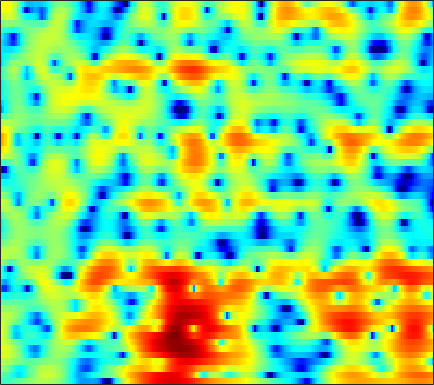

Values plotted in this chart, from the file beside it:
-3.5506, -3.2631, -2.8996, -2.5797, -2.36, -2.0858, -1.8132, -1.5986, -1.3066, -0.99334, -0.64761, -0.37142, 0.021869, 0.41844, 0.69586, 1.0324, 1.3206, 1.4964, 1.6726, 1.7794, 1.8144, 1.789, 1.6851, 1.4985
-1.536, -1.707, -2.101, -2.682, -3.233, -4.09, -5.005, -5.619, -6.104, -5.954, -5.159, -4.291, -3.002, -1.732, -0.857, 0.1714, 1.035, 1.575, 2.15, 2.57, 2.837, 2.939, 2.948, 2.81
1.131, 0.7252, 0.0659, -0.7389, -1.436, -2.488, -3.612, -4.404, -5.167, -5.31, -4.775, -4.068, -2.957, -1.844, -1.078, -0.1756, 0.5883, 1.067, 1.585, 1.965, 2.213, 2.316, 2.338, 2.231
2.195, 2.049, 1.782, 1.455, 1.173, 0.7608, 0.3189, -0.0176, -0.4479, -0.8265, -1.129, -1.301, -1.439, -1.479, -1.448, -1.328, -1.131, -0.9374, -0.6495, -0.3471, -0.05784, 0.1318, 0.3293, 0.4389
3.822, 3.696, 3.438, 3.083, 2.757, 2.237, 1.605, 1.048, 0.189, -0.8114, -1.979, -2.969, -4.452, -6.075, -7.252, -8.356, -8.33, -7.532, -5.972, -4.354, -2.923, -2.011, -1.018, -0.2539
4.1, 3.929, 3.573, 3.087, 2.66, 2.01, 1.275, 0.6592, -0.2538, -1.326, -2.601, -3.709, -5.429, -7.393, -8.933, -10.47, -10.43, -9.334, -7.324, -5.381, -3.701, -2.617, -1.405, -0.436
3.644, 3.269, 2.635, 1.866, 1.229, 0.353, -0.4693, -1.037, -1.688, -2.241, -2.73, -3.06, -3.491, -3.885, -4.133, -4.325, -4.334, -4.199, -3.838, -3.331, -2.708, -2.18, -1.413, -0.5986
4.268, 3.42, 2.02, 0.2087, -1.478, -4.094, -6.614, -7.577, -7.043, -5.667, -4.429, -3.741, -3.158, -2.896, -2.883, -3.084, -3.474, -3.883, -4.534, -5.25, -5.759, -5.739, -4.901, -3.222
4.359, 3.514, 2.103, 0.3308, -1.292, -3.781, -6.13, -6.825, -6.16, -5.001, -4.137, -3.76, -3.581, -3.688, -3.931, -4.432, -5.141, -5.838, -7.089, -8.803, -11.19, -13.08, -12.12, -7.642
3.175, 2.862, 2.295, 1.686, 1.209, 0.4988, -0.2865, -0.8741, -1.579, -2.243, -3.024, -3.815, -5.2, -6.981, -8.601, -10.99, -12.7, -12.61, -10.97, -8.992, -7.162, -5.926, -4.314, -2.664
1.974, 2.112, 2.087, 1.917, 1.729, 1.413, 0.9719, 0.5396, -0.1304, -0.9117, -1.838, -2.672, -4.045, -5.776, -7.248, -9.184, -10.42, -10.24, -8.549, -6.342, -4.423, -3.179, -1.733, -0.4774
0.4704, 0.6852, 0.8544, 0.8113, 0.6905, 0.503, 0.3352, 0.1476, -0.1904, -0.6175, -1.048, -1.354, -1.771, -2.19, -2.447, -2.643, -2.608, -2.435, -2.033, -1.451, -0.7958, -0.296, 0.3644, 0.9483
-1.325, -1.34, -1.308, -1.261, -1.246, -1.302, -1.385, -1.433, -1.498, -1.599, -1.713, -1.764, -1.737, -1.598, -1.445, -1.177, -0.7918, -0.4399, 0.06652, 0.544, 1.001, 1.329, 1.7, 1.976
-4.22, -4.528, -4.711, -4.484, -4.137, -3.789, -3.672, -3.687, -3.792, -3.964, -4.229, -4.406, -4.356, -3.828, -3.165, -2.096, -1.011, -0.2283, 0.7116, 1.491, 2.121, 2.497, 2.829, 3.005
-10.67, -12.86, -13.09, -10.23, -8.326, -6.364, -5.2, -4.842, -5.168, -6.226, -8.381, -11.24, -17.46, -13.38, -8.527, -4.18, -1.257, 0.2962, 1.817, 2.903, 3.616, 3.92, 4.086, 4.017
-6.634, -8.05, -8.915, -7.378, -6.122, -4.979, -3.939, -3.341, -2.947, -3.082, -3.407, -3.656, -3.772, -2.948, -1.738, 0.04015, 1.621, 2.619, 3.653, 4.284, 4.527, 4.454, 4.067, 3.337
-2.491, -3.501, -4.765, -5.777, -5.859, -5.141, -4.113, -3.276, -2.073, -1.067, -0.3051, 0.229, 0.9463, 1.582, 2.065, 2.752, 3.309, 3.619, 3.901, 3.932, 3.657, 3.243, 2.328, 0.8863
-1.434, -3.485, -7.738, -16.4, -33.43, -12.14, -6.471, -4.096, -1.944, -0.3484, 0.7451, 1.331, 1.98, 2.467, 2.715, 2.979, 3.204, 3.311, 3.361, 3.264, 2.997, 2.654, 1.893, 0.8154
1.399, 0.3166, -0.9252, -2.044, -2.395, -2.087, -1.443, -0.8001, 0.0001718, 0.5308, 0.8724, 0.973, 0.8728, 0.6369, 0.4257, 0.1198, 0.001496, 0.09065, 0.35, 0.7272, 1.061, 1.199, 1.223, 1.033
2.71, 2.4, 2.112, 1.817, 1.659, 1.589, 1.507, 1.438, 1.322, 1.021, 0.4761, -0.1147, -1.297, -3.024, -4.727, -7.619, -10.14, -9.611, -6.652, -3.932, -1.973, -0.9382, 0.05648, 0.6268
1.451, 1.639, 1.791, 1.976, 2.045, 2.04, 2.001, 1.882, 1.585, 1.14, 0.4433, -0.2603, -1.469, -3.127, -4.655, -6.931, -8.551, -8.209, -6.234, -4.042, -2.276, -1.231, -0.1987, 0.4794
-1.529, -0.8533, -0.1672, 0.4205, 0.7661, 1.064, 1.256, 1.305, 1.225, 1.018, 0.6739, 0.3272, -0.1994, -0.7929, -1.224, -1.661, -1.893, -1.873, -1.587, -1.114, -0.5766, -0.174, 0.2699, 0.5999
-4.269, -3.269, -2.05, -1.137, -0.577, 0.04727, 0.4497, 0.6558, 0.8156, 0.8256, 0.7478, 0.6302, 0.4167, 0.2111, 0.05396, -0.1058, -0.1743, -0.1734, -0.08187, 0.08235, 0.2977, 0.4565, 0.6426, 0.7797
-5.626, -4.372, -2.917, -1.722, -1.016, -0.2683, 0.26, 0.5214, 0.7293, 0.7885, 0.7139, 0.6048, 0.3961, 0.1628, 0.007232, -0.1712, -0.25, -0.2344, -0.1382, 0.05136, 0.2985, 0.4923, 0.7507, 0.9484
-5.513, -3.887, -2.293, -1.058, -0.3049, 0.3584, 0.8192, 1.011, 1.063, 0.9549, 0.6426, 0.3151, -0.2351, -0.9159, -1.404, -1.964, -2.273, -2.25, -1.917, -1.338, -0.6839, -0.1915, 0.4229, 0.929
-2.474, -1.336, -0.1478, 0.6335, 1.049, 1.358, 1.465, 1.437, 1.242, 0.8916, 0.3337, -0.2926, -1.437, -3.129, -4.864, -7.77, -10.38, -9.996, -7.188, -4.619, -2.791, -1.772, -0.7607, 0.07383
1.518, 1.801, 1.956, 1.925, 1.611, 1.139, 0.48, 0.02201, -0.3551, -0.5796, -0.6851, -0.9041, -1.544, -2.7, -4.101, -6.473, -8.519, -8.293, -6.277, -4.488, -3.523, -3.329, -3.582, -3.747
2.975, 2.788, 2.212, 1.228, 0.155, -1.986, -5.074, -8.1, -10.15, -7.077, -4.054, -2.47, -1.187, -0.548, -0.3578, -0.3448, -0.3914, -0.4591, -0.5615, -0.8891, -1.725, -2.936, -5.758, -11.27
0.4807, 0.267, -0.3026, -1.246, -2.155, -3.914, -5.954, -7.6, -8.262, -6.885, -4.745, -3.371, -1.877, -0.8751, -0.289, 0.2061, 0.5194, 0.6353, 0.6382, 0.4903, 0.1774, -0.1156, -0.483, -0.6052
-2.477, -2.523, -2.65, -2.929, -3.181, -3.526, -3.82, -3.932, -3.855, -3.514, -2.932, -2.425, -1.739, -1.098, -0.6785, -0.1925, 0.18, 0.4152, 0.6504, 0.826, 0.9554, 1.046, 1.158, 1.358
-4.726, -4.708, -4.607, -4.399, -4.227, -3.897, -3.601, -3.318, -2.995, -2.587, -2.204, -1.884, -1.491, -1.056, -0.7614, -0.3491, 0.05051, 0.336, 0.7113, 1.056, 1.378, 1.59, 1.851, 2.063
-7.828, -8.173, -7.901, -6.858, -5.888, -4.755, -3.773, -3.226, -2.632, -2.23, -1.938, -1.788, -1.583, -1.39, -1.177, -0.839, -0.3753, 0.01294, 0.5748, 1.14, 1.668, 2.021, 2.43, 2.709
-14.08, -26.39, -15.44, -9.196, -6.427, -4.297, -2.861, -2.282, -1.781, -1.732, -1.913, -2.231, -2.69, -3.184, -3.312, -3.116, -2.386, -1.593, -0.4235, 0.7089, 1.693, 2.317, 2.972, 3.432
-1.886, -2.52, -2.702, -2.114, -1.609, -0.9701, -0.6466, -0.5756, -0.8243, -1.423, -2.468, -3.61, -5.835, -9.165, -12.64, -13.88, -9.106, -5.969, -2.936, -0.7454, 0.8615, 1.785, 2.673, 3.309
3.612, 3.091, 2.444, 1.935, 1.498, 1.003, 0.357, -0.09198, -0.906, -1.785, -2.975, -4.023, -5.835, -7.857, -9.228, -9.522, -7.803, -6.06, -3.934, -2.139, -0.7521, 0.06471, 0.8931, 1.42
6.378, 5.666, 4.662, 3.406, 2.475, 1.064, -0.216, -1.145, -2.049, -2.774, -3.373, -3.806, -4.406, -4.929, -5.271, -5.362, -5.125, -4.678, -3.848, -2.966, -2.123, -1.633, -1.153, -0.9794
8.618, 7.738, 6.276, 4.343, 2.599, -0.3576, -3.931, -6.687, -7.757, -6.316, -4.821, -4.296, -4.163, -4.718, -5.426, -6.607, -7.341, -7.189, -5.982, -4.527, -3.363, -2.866, -2.787, -3.298
8.849, 8.066, 6.608, 4.829, 3.069, 0.1491, -3.453, -6.393, -7.417, -5.52, -3.991, -3.417, -3.552, -4.746, -6.332, -10.35, -18.67, -18.72, -10.16, -6.146, -4.118, -3.376, -3.365, -4.415
6.04, 5.567, 4.802, 3.869, 3.067, 1.922, 0.8179, 0.1022, -0.5671, -0.9558, -1.207, -1.429, -1.915, -2.599, -3.247, -4.142, -4.673, -4.695, -4.166, -3.367, -2.665, -2.335, -2.209, -2.524
1.864, 1.838, 1.842, 1.746, 1.624, 1.418, 1.118, 0.9234, 0.6244, 0.3088, 0.002113, -0.237, -0.5874, -0.9062, -1.166, -1.424, -1.543, -1.544, -1.416, -1.181, -0.9143, -0.7487, -0.5715, -0.5074
-3.745, -2.949, -1.832, -0.9615, -0.4574, 0.04016, 0.3009, 0.414, 0.4162, 0.3015, 0.1043, -0.09655, -0.3788, -0.6562, -0.8442, -0.9935, -1.044, -0.9667, -0.7673, -0.4562, -0.09115, 0.1983, 0.554, 0.8873
-10.44, -7.408, -4.826, -2.957, -1.98, -1.053, -0.4295, -0.2037, -0.08427, -0.1732, -0.4662, -0.7929, -1.321, -1.931, -2.327, -2.724, -2.813, -2.628, -2.073, -1.301, -0.4397, 0.2, 0.9795, 1.654
-7.537, -6.157, -4.392, -2.953, -2.1, -1.249, -0.7, -0.4905, -0.4586, -0.7241, -1.298, -1.933, -3.118, -4.721, -6.21, -8.402, -9.568, -8.825, -6.4, -3.909, -1.834, -0.5566, 0.8333, 1.912
-5.221, -4.403, -3.337, -2.433, -1.791, -1.17, -0.8179, -0.6687, -0.7462, -1.114, -1.774, -2.49, -3.852, -5.768, -7.774, -11.52, -14.81, -12.8, -8.173, -4.691, -2.181, -0.725, 0.8002, 1.957
-5.445, -4.401, -3.235, -2.252, -1.696, -1.151, -0.8501, -0.8016, -0.9248, -1.241, -1.721, -2.186, -2.854, -3.541, -4.018, -4.41, -4.324, -3.895, -2.886, -1.65, -0.411, 0.414, 1.367, 2.116
-5.488, -4.226, -2.753, -1.647, -1.113, -0.6152, -0.4195, -0.5264, -0.865, -1.408, -2.064, -2.514, -2.842, -2.817, -2.555, -1.965, -1.264, -0.6761, 0.0899, 0.8075, 1.42, 1.795, 2.159, 2.389
-3.971, -2.723, -1.354, -0.2941, 0.3176, 0.7316, 0.7062, 0.4245, -0.4547, -1.988, -4.256, -6.255, -8.036, -6.422, -4.241, -1.742, 0.1179, 1.144, 2.09, 2.637, 2.838, 2.815, 2.565, 2.17
-4.41, -2.756, -1.013, 0.3296, 1.089, 1.648, 1.745, 1.531, 0.7255, -0.7721, -3.097, -5.391, -7.566, -5.378, -2.804, -0.05211, 1.824, 2.74, 3.422, 3.519, 3.057, 2.314, 0.8232, -1.154
-7.08, -4.988, -2.853, -1.352, -0.5035, 0.2668, 0.7217, 0.8774, 0.8752, 0.684, 0.4197, 0.3077, 0.3811, 0.8318, 1.354, 2.151, 2.793, 3.097, 3.193, 2.836, 1.922, 0.763, -1.597, -5.387
-6.461, -5.506, -4.449, -3.604, -3.088, -2.408, -1.806, -1.436, -0.9372, -0.4326, 0.03974, 0.3966, 0.8792, 1.374, 1.75, 2.173, 2.483, 2.599, 2.561, 2.277, 1.72, 1.123, 0.1596, -0.8677
-6.068, -6.034, -6.105, -6.138, -6.143, -5.968, -5.475, -4.866, -3.859, -2.765, -1.691, -0.9541, -0.05544, 0.7066, 1.185, 1.692, 2.076, 2.269, 2.388, 2.362, 2.207, 2.032, 1.736, 1.424
-6.153, -6.838, -8.007, -9.672, -11.2, -13.3, -13.05, -10.93, -7.922, -5.427, -3.428, -2.219, -0.9293, 0.08412, 0.6927, 1.358, 1.849, 2.131, 2.406, 2.569, 2.64, 2.641, 2.58, 2.476
-5.442, -6.076, -7.33, -9.332, -11.55, -15.01, -14.91, -11.88, -8.185, -5.452, -3.445, -2.292, -1.075, -0.1297, 0.4409, 1.058, 1.532, 1.816, 2.132, 2.385, 2.582, 2.685, 2.777, 2.796
-3.503, -3.413, -3.597, -3.988, -4.361, -4.669, -4.556, -4.16, -3.404, -2.581, -1.837, -1.337, -0.7491, -0.2805, -0.002387, 0.2842, 0.5459, 0.7164, 0.947, 1.223, 1.548, 1.817, 2.169, 2.443
-0.9142, -0.3106, 0.1351, 0.2872, 0.3167, 0.2128, 0.02259, -0.1754, -0.4366, -0.7129, -0.9879, -1.143, -1.329, -1.476, -1.578, -1.749, -1.98, -2.147, -2.271, -2.083, -1.449, -0.7322, 0.3053, 1.266
2.089, 2.643, 3.114, 3.24, 3.142, 2.746, 2.041, 1.307, 0.05805, -1.447, -3.043, -4.153, -5.165, -5.469, -5.475, -5.636, -6.513, -7.778, -10.4, -12.57, -9.705, -6.565, -3.219, -0.8335
4.151, 4.463, 4.618, 4.495, 4.161, 3.432, 2.303, 1.156, -0.9442, -3.943, -8.619, -14.51, -24.12, -13.4, -10.48, -8.823, -8.7, -9.408, -11.1, -12.09, -10.02, -7.506, -4.527, -2.222
4.64, 4.773, 4.752, 4.514, 4.176, 3.478, 2.472, 1.469, -0.2008, -2.283, -4.587, -6.244, -7.63, -7.756, -7.49, -7.196, -7.116, -7.173, -7.24, -6.999, -6.309, -5.532, -4.249, -2.913
